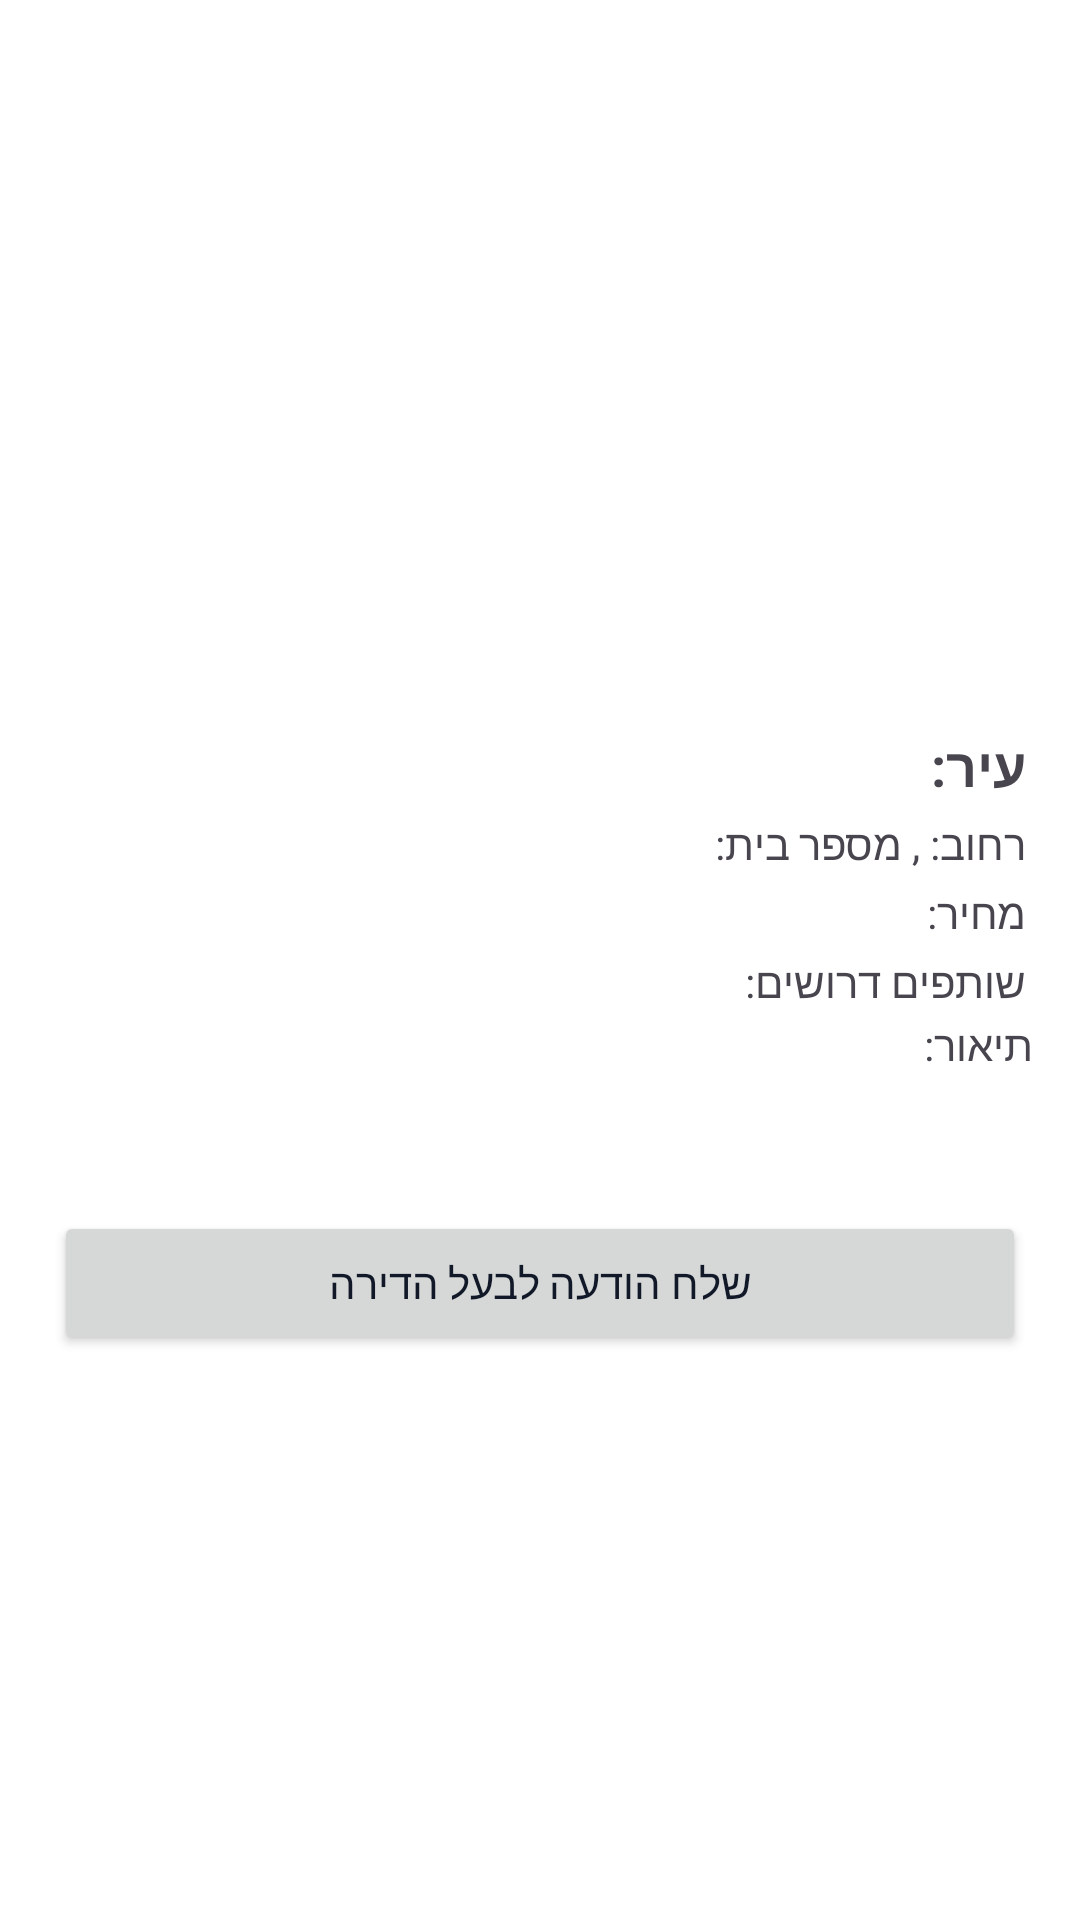

The Android layout XML behind this screen, and the referenced resources:
<!-- AndroidManifest.xml: application theme Theme.Roomatch -->
<!-- res/layout/fragment_apartment_details.xml -->
<?xml version="1.0" encoding="utf-8"?>

<ScrollView xmlns:android="http://schemas.android.com/apk/res/android"
    xmlns:app="http://schemas.android.com/apk/res-auto"
    android:layout_width="match_parent"
    android:layout_height="match_parent"
    android:padding="16dp">

    <LinearLayout
        android:orientation="vertical"
        android:layout_width="match_parent"
        android:layout_height="wrap_content">

        
        <ImageView
            android:id="@+id/apartmentImageView"
            android:layout_width="match_parent"
            android:layout_height="213dp"
            android:layout_marginBottom="12dp"
            android:scaleType="fitCenter" />

        
        <TextView
            android:id="@+id/cityTextView"
            android:layout_width="wrap_content"
            android:layout_height="wrap_content"
            android:layout_gravity="right"
            android:layout_margin="2dp"
            android:gravity="right"
            android:text="עיר:"
            android:textSize="18sp"
            android:textStyle="bold" />

        
        <LinearLayout
            android:layout_width="match_parent"
            android:layout_height="wrap_content"
            android:layout_margin="2dp"
            android:orientation="horizontal">

            <TextView
                android:id="@+id/textView31"
                android:layout_width="wrap_content"
                android:layout_height="wrap_content"
                android:layout_weight="1" />

            <TextView
                android:id="@+id/houseNumberTextView"
                android:layout_width="wrap_content"
                android:layout_height="wrap_content"
                android:layout_gravity="right"
                android:gravity="right"
                android:text="מספר בית:" />

            <TextView
                android:id="@+id/textView29"
                android:layout_width="wrap_content"
                android:layout_height="wrap_content"
                android:layout_weight="0"
                android:text=" , " />

            <TextView
                android:id="@+id/streetTextView"
                android:layout_width="wrap_content"
                android:layout_height="wrap_content"
                android:layout_gravity="right"
                android:gravity="right"
                android:text="רחוב:" />
        </LinearLayout>

        

        
        <TextView
            android:id="@+id/priceTextView"
            android:layout_width="wrap_content"
            android:layout_height="wrap_content"
            android:layout_gravity="right"
            android:layout_margin="2dp"
            android:gravity="right"
            android:text="מחיר:" />

        
        <TextView
            android:id="@+id/roommatesTextView"
            android:layout_width="wrap_content"
            android:layout_height="wrap_content"
            android:layout_gravity="right"
            android:layout_margin="2dp"
            android:gravity="right"
            android:text="שותפים דרושים:" />

        
        <TextView
            android:id="@+id/descriptionTextView"
            android:layout_width="match_parent"
            android:layout_height="wrap_content"
            android:layout_gravity="right"
            android:gravity="right"
            android:text="תיאור:" />


        

        <ImageButton
            android:id="@+id/buttonReportApartment"
            android:layout_width="40dp"
            android:layout_height="40dp"
            android:layout_gravity="right"
            android:layout_margin="2dp"
            android:background="@drawable/ic_baseline_report_problem_24"
            app:srcCompat="@color/selectableItemBackground" />

        <Button
            android:id="@+id/messageButton"
            android:layout_width="match_parent"
            android:layout_height="wrap_content"
            android:layout_margin="2dp"
            android:text="שלח הודעה לבעל הדירה" />

        
        <Spinner
            android:id="@+id/groupSpinner"
            android:layout_width="match_parent"
            android:layout_height="wrap_content"
            android:layout_marginTop="16dp"
            android:visibility="gone" />

        <Button
            android:id="@+id/sendGroupMessageButton"
            android:layout_width="match_parent"
            android:layout_height="wrap_content"
            android:layout_marginTop="8dp"
            android:text="שלח הודעה בשם הקבוצה"
            android:visibility="gone" />

        <androidx.constraintlayout.widget.ConstraintLayout
            android:layout_width="match_parent"
            android:layout_height="match_parent">

        </androidx.constraintlayout.widget.ConstraintLayout>

    </LinearLayout>
</ScrollView>
<!-- resources referenced by this layout -->
<resources>
  <color name="selectableItemBackground">@android:color/transparent</color>
  <style name="Theme.Roomatch" parent="Theme.Material3.DayNight.NoActionBar">
          
          <item name="colorPrimary">@color/Sky_blue</item>
          <item name="colorPrimaryContainer">@color/Navy_blue</item>
          <item name="colorSurface">@color/background_white</item>
          <item name="android:colorBackground">@color/card_white</item>
          <item name="android:textColorPrimary">@color/text_grey</item>
          <item name="android:textColorSecondary">@color/text_grey_secondary</item>
          <item name="colorOnPrimary">@color/white</item>
          <item name="android:windowNoTitle">true</item>
          <item name="android:windowActionBar">false</item>
          <item name="editTextBackground">@color/card_white</item>
  
      </style>
  <color name="Sky_blue">#3BAFDA</color>
  <color name="Navy_blue">#1A2E45</color>
  <color name="background_white">#f9fafb</color>
  <color name="card_white">#FFFFFF</color>
  <color name="text_grey">#111827</color>
  <color name="text_grey_secondary">#6B7280</color>
  <color name="white">#FFFFFFFF</color>
</resources>
